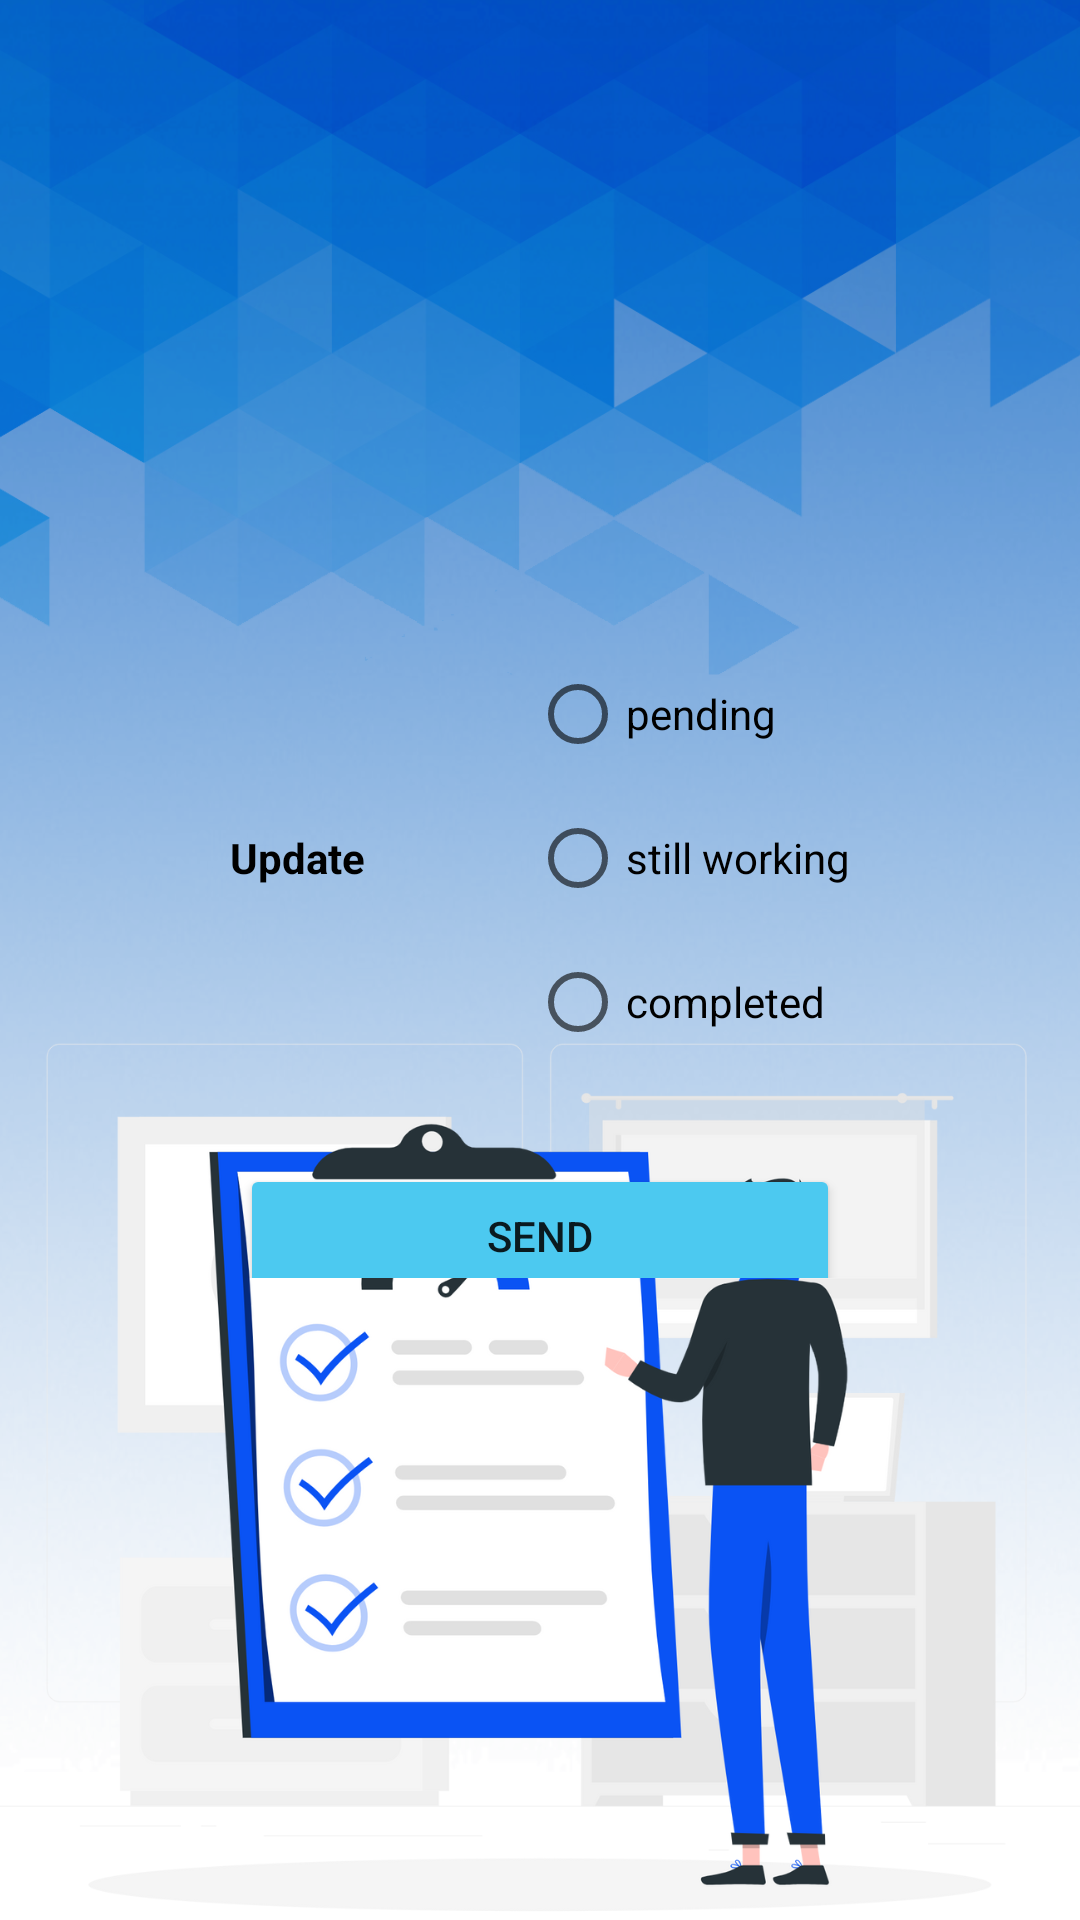

Layout XML and referenced resources for this Android screen:
<!-- AndroidManifest.xml: application theme Theme.WorkshopLocator -->
<!-- res/layout/activity_send_update.xml -->
<?xml version="1.0" encoding="utf-8"?>
<LinearLayout xmlns:android="http://schemas.android.com/apk/res/android"
    xmlns:app="http://schemas.android.com/apk/res-auto"
    xmlns:tools="http://schemas.android.com/tools"
    android:layout_width="match_parent"
    android:layout_height="match_parent"
    android:gravity="center"
    android:orientation="vertical"
    android:background="@drawable/upstatusbg"
    tools:context=".send_update">

    <TableRow
        android:layout_width="match_parent"
        android:layout_height="wrap_content"
        android:gravity="center">

        <TextView
            android:id="@+id/textView8"
            android:layout_width="100dp"
            android:layout_height="wrap_content"
            android:text="Update"
            android:textStyle="bold"
            android:textColor="@color/black"/>

        <RadioGroup
            android:layout_width="wrap_content"
            android:layout_height="wrap_content" >

            <RadioButton
                android:id="@+id/radioButton3"
                android:layout_width="match_parent"
                android:layout_height="wrap_content"
                android:text="pending" />

            <RadioButton
                android:id="@+id/radioButton4"
                android:layout_width="match_parent"
                android:layout_height="wrap_content"
                android:text="still working" />

            <RadioButton
                android:id="@+id/radioButton5"
                android:layout_width="match_parent"
                android:layout_height="wrap_content"
                android:text="completed" />
        </RadioGroup>

    </TableRow>

    <TableRow
        android:layout_width="match_parent"
        android:layout_height="wrap_content"
        android:gravity="center">

        <Button
            android:id="@+id/button2"
            android:layout_width="200dp"
            android:layout_height="wrap_content"
            android:layout_marginTop="20dp"
            android:text="Send"
            android:backgroundTint="@color/Vivid_sky_blue"
            app:cornerRadius="14dp"/>
    </TableRow>
</LinearLayout>
<!-- resources referenced by this layout -->
<resources>
  <color name="Vivid_sky_blue">#4CC9F0</color>
  <color name="black">#FF000000</color>
  <!-- drawable upstatusbg: png bitmap (drawable-v24, 512539 bytes) -->
  <style name="Theme.WorkshopLocator" parent="Theme.MaterialComponents.DayNight.NoActionBar">
          
          <item name="colorPrimary">@color/purple_500</item>
          <item name="colorPrimaryVariant">@color/purple_700</item>
          <item name="colorOnPrimary">@color/white</item>
          
          <item name="colorSecondary">@color/teal_200</item>
          <item name="colorSecondaryVariant">@color/teal_700</item>
          <item name="colorOnSecondary">@color/black</item>
          
          <item name="android:statusBarColor" tools:targetApi="l">?attr/colorPrimaryVariant</item>
          
      </style>
  <color name="purple_500">#FF6200EE</color>
  <color name="purple_700">#FF3700B3</color>
  <color name="white">#FFFFFFFF</color>
  <color name="teal_200">#FF03DAC5</color>
  <color name="teal_700">#FF018786</color>
</resources>
